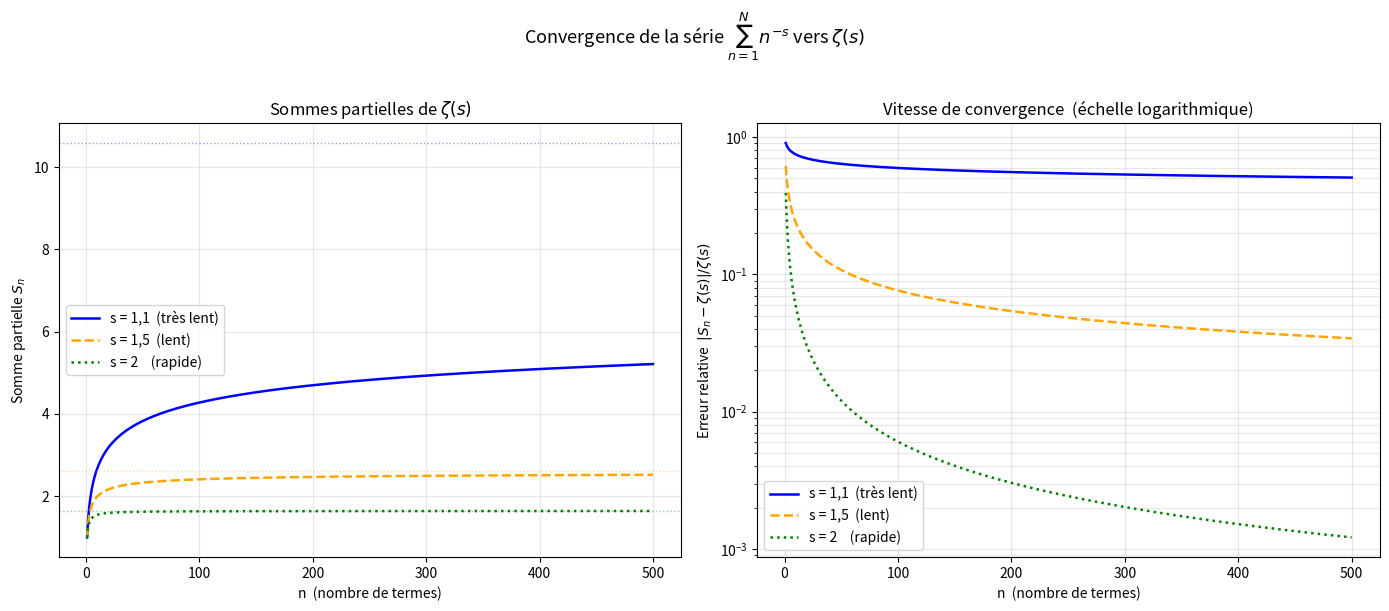

Generate this figure with matplotlib:
"""
Exercice 3 — Vitesse de convergence de ζ(s)
Pour s = 1.1, s = 1.5 et s = 2 :
  - trace l'erreur relative |S_n - ζ(s)| / ζ(s) en fonction de n
  - montre que plus s s'approche de 1, plus la convergence est lente
"""

from mpmath import mp, mpf, zeta
import matplotlib.pyplot as plt
import numpy as np

mp.dps = 25  # précision suffisante pour que ζ(s) exact soit fiable

N_MAX  = 500   # nombre de termes
VALEURS_S = [
    (mpf("1.1"), "blue",  "-",  "s = 1,1  (très lent)"),
    (mpf("1.5"), "orange","--", "s = 1,5  (lent)"),
    (mpf("2"),   "green", ":",  "s = 2    (rapide)"),
]

fig, axes = plt.subplots(1, 2, figsize=(14, 6))

# ── Graphique gauche : sommes partielles ──────────────────────────────────────
ax1 = axes[0]
for s, color, ls, label in VALEURS_S:
    exact = float(zeta(s))
    partials = []
    S = mpf(0)
    for n in range(1, N_MAX + 1):
        S += mpf(1) / mpf(n) ** s
        partials.append(float(S))
    ns = list(range(1, N_MAX + 1))
    ax1.plot(ns, partials, color=color, linestyle=ls, linewidth=1.8, label=label)
    ax1.axhline(exact, color=color, linestyle=":", alpha=0.4, linewidth=1)

ax1.set_xlabel("n  (nombre de termes)")
ax1.set_ylabel("Somme partielle $S_n$")
ax1.set_title("Sommes partielles de $\\zeta(s)$")
ax1.legend()
ax1.grid(True, alpha=0.3)

# ── Graphique droit : erreur relative (échelle log) ───────────────────────────
ax2 = axes[1]
for s, color, ls, label in VALEURS_S:
    exact = float(zeta(s))
    errors = []
    S = mpf(0)
    for n in range(1, N_MAX + 1):
        S += mpf(1) / mpf(n) ** s
        err = abs(float(S) - exact) / exact
        errors.append(err if err > 0 else 1e-30)   # éviter log(0)
    ns = list(range(1, N_MAX + 1))
    ax2.semilogy(ns, errors, color=color, linestyle=ls, linewidth=1.8, label=label)

ax2.set_xlabel("n  (nombre de termes)")
ax2.set_ylabel("Erreur relative  $|S_n - \\zeta(s)| / \\zeta(s)$")
ax2.set_title("Vitesse de convergence  (échelle logarithmique)")
ax2.legend()
ax2.grid(True, alpha=0.3, which="both")

plt.suptitle(
    "Convergence de la série $\\sum_{n=1}^{N} n^{-s}$ vers $\\zeta(s)$",
    fontsize=13, y=1.01
)
plt.tight_layout()
output_path = "exercice3_convergence_zeta.png"
plt.savefig(output_path, dpi=150, bbox_inches="tight")
plt.show()
print(f"\nGraphique sauvegardé : {output_path}")

# ── Résumé numérique ──────────────────────────────────────────────────────────
print("\nErreur relative après N termes :")
print(f"{'s':<6} | {'ζ(s) exact':>14} | {'err n=50':>12} | {'err n=200':>12} | {'err n=500':>12}")
print("-" * 66)
for s, *_ in VALEURS_S:
    exact = float(zeta(s))
    S = mpf(0)
    checkpoints = {50: None, 200: None, 500: None}
    for n in range(1, N_MAX + 1):
        S += mpf(1) / mpf(n) ** s
        if n in checkpoints:
            checkpoints[n] = abs(float(S) - exact) / exact
    print(
        f"{float(s):<6.1f} | {exact:>14.8f} | "
        f"{checkpoints[50]:>12.2e} | {checkpoints[200]:>12.2e} | {checkpoints[500]:>12.2e}"
    )
